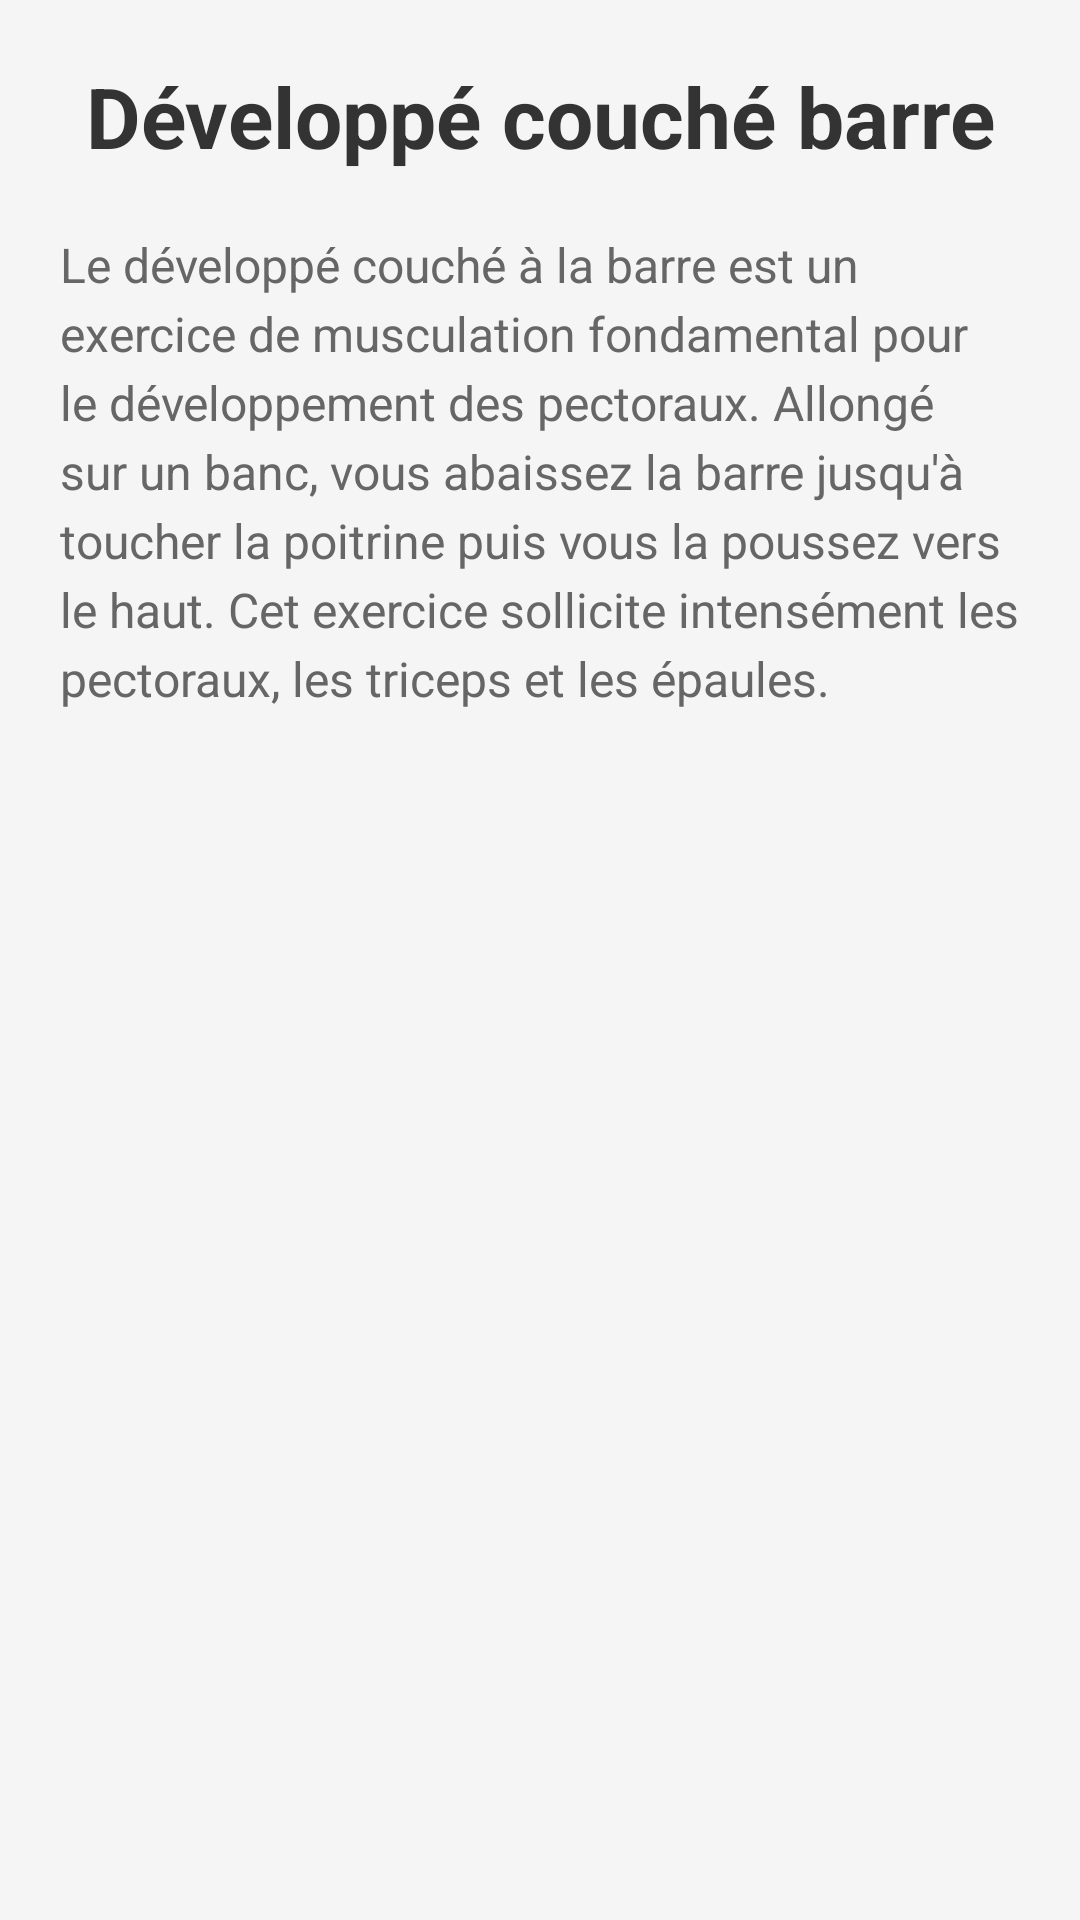

Here is an Android app screen rendered from its layout file. Give the layout XML and the strings, colors and styles it references.
<!-- AndroidManifest.xml: application theme Theme.Muscu -->
<!-- res/layout/activity_developpe_couche_barre.xml -->
<?xml version="1.0" encoding="utf-8"?>
<ScrollView xmlns:android="http://schemas.android.com/apk/res/android"
    android:layout_width="match_parent"
    android:layout_height="match_parent"
    android:padding="20dp"
    android:background="#F5F5F5">

    <LinearLayout
        android:layout_width="match_parent"
        android:layout_height="wrap_content"
        android:orientation="vertical">

        <TextView
            android:layout_width="match_parent"
            android:layout_height="wrap_content"
            android:text="Développé couché barre"
            android:textSize="28sp"
            android:textStyle="bold"
            android:gravity="center"
            android:layout_marginBottom="20dp"
            android:textColor="#333333" />

        <TextView
            android:layout_width="match_parent"
            android:layout_height="wrap_content"
            android:text="Le développé couché à la barre est un exercice de musculation fondamental pour le développement des pectoraux. Allongé sur un banc, vous abaissez la barre jusqu'à toucher la poitrine puis vous la poussez vers le haut. Cet exercice sollicite intensément les pectoraux, les triceps et les épaules."
            android:textSize="16sp"
            android:lineSpacingExtra="4dp"
            android:textColor="#666666"
            android:layout_marginBottom="20dp" />

        <ImageView
            android:id="@+id/gifExercice"
            android:layout_width="match_parent"
            android:layout_height="300dp"
            android:contentDescription="Animation développé couché barre"
            android:layout_gravity="center"
            android:layout_marginBottom="30dp" />

    </LinearLayout>

</ScrollView>
<!-- resources referenced by this layout -->
<resources>
  <style name="Theme.Muscu" parent="Base.Theme.Muscu" />
  <style name="Base.Theme.Muscu" parent="Theme.Material3.DayNight.NoActionBar">
          
          
      </style>
</resources>
